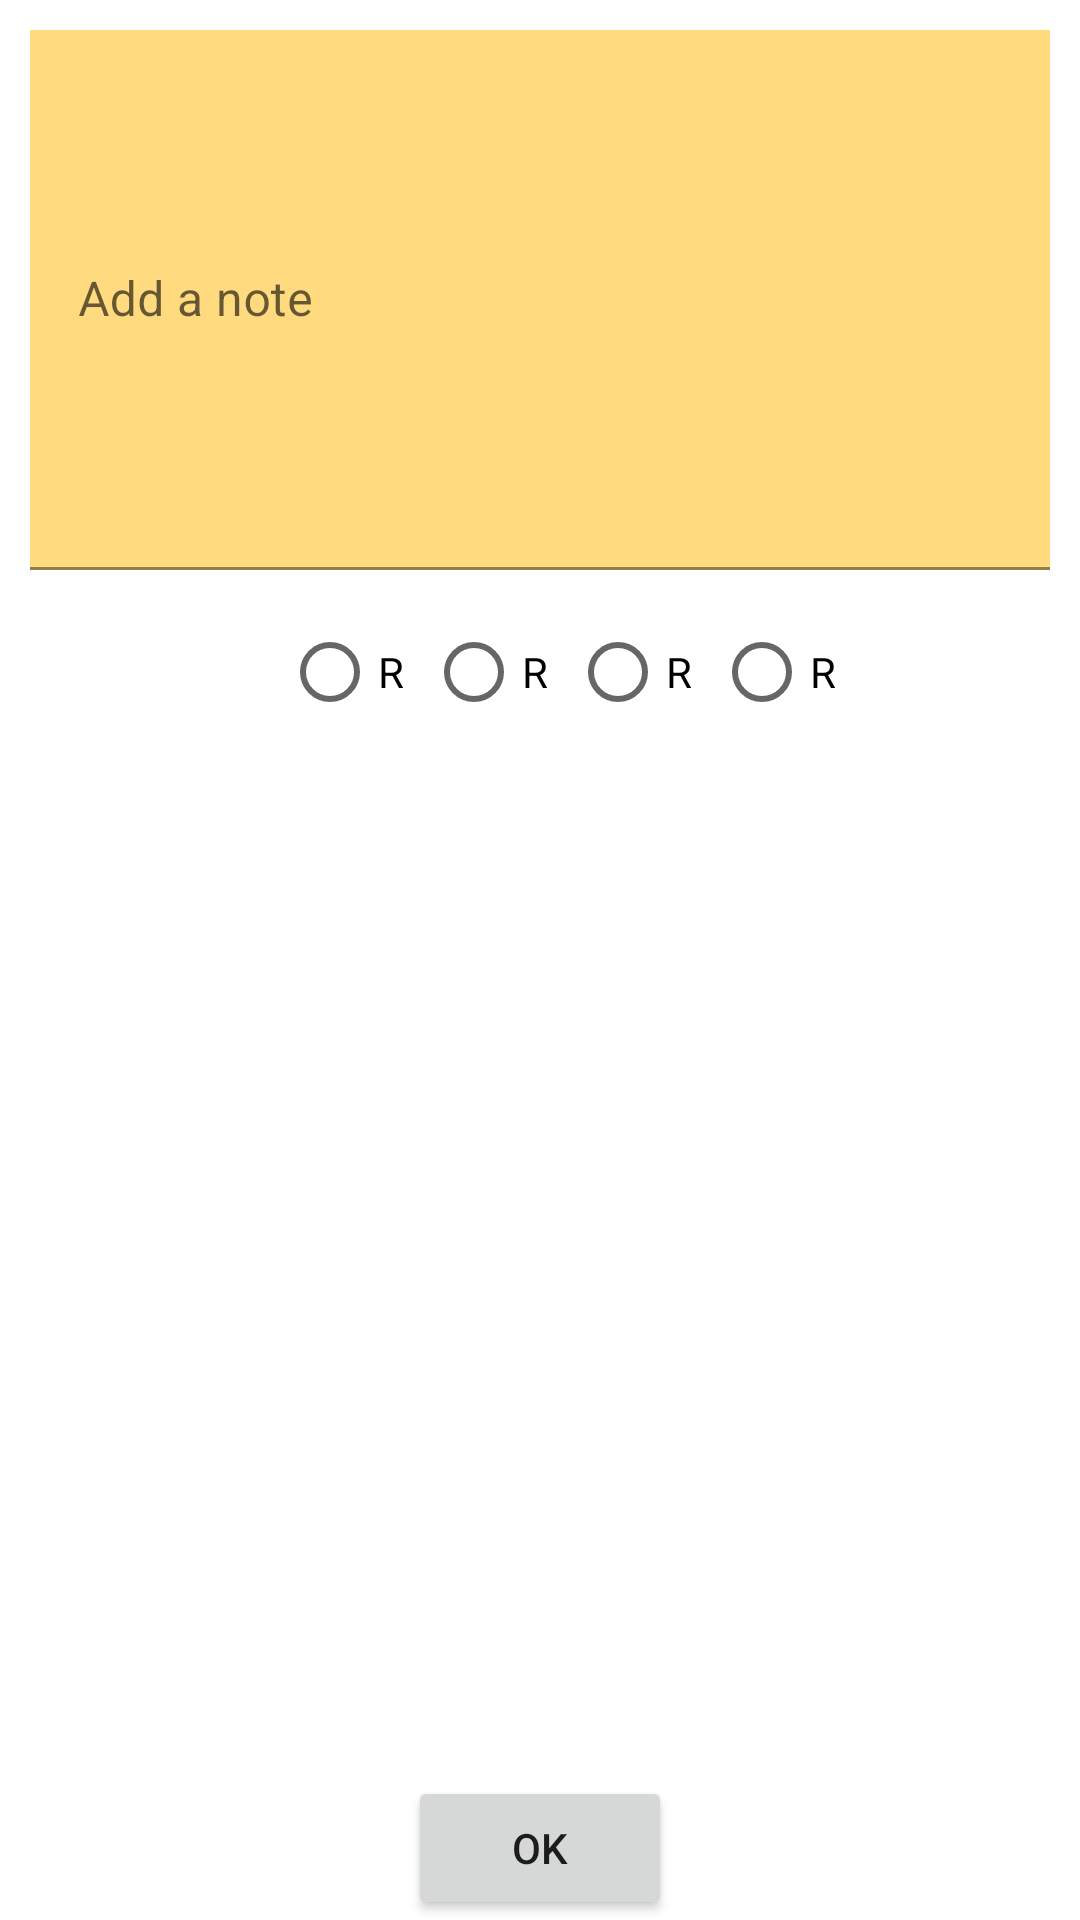

Write the Android layout XML for this screen, with the resource values it uses.
<!-- AndroidManifest.xml: application theme Theme.StarvingNotebook -->
<!-- res/layout/fragment_generate_notes.xml -->
<?xml version="1.0" encoding="utf-8"?>
<androidx.constraintlayout.widget.ConstraintLayout xmlns:android="http://schemas.android.com/apk/res/android"
    xmlns:tools="http://schemas.android.com/tools"
    android:layout_width="match_parent"
    android:layout_height="match_parent"
    xmlns:app="http://schemas.android.com/apk/res-auto"
    tools:context=".generateNotesFragment">

    <com.google.android.material.textfield.TextInputLayout
        app:layout_constraintTop_toTopOf="parent"
    android:id="@+id/textSetupWeight"
    android:layout_width="match_parent"
    android:layout_height="200dp"
    android:padding="10dp"


    android:hint="Add a note">

        <com.google.android.material.textfield.TextInputEditText
            android:layout_width="match_parent"
            android:layout_height="match_parent"
            android:background="@color/secondary_orange_light" />

    </com.google.android.material.textfield.TextInputLayout>

    <RadioGroup
        android:id="@+id/radioGroup"
        android:layout_width="wrap_content"
        android:layout_height="wrap_content"
        android:orientation="horizontal"
        app:layout_constraintTop_toBottomOf="@id/textSetupWeight"
        app:layout_constraintStart_toStartOf="parent"
        app:layout_constraintEnd_toEndOf="parent">

        <RadioButton
            android:id="@+id/radioButton1"
            android:layout_width="20dp"
            android:layout_height="20dp"
            android:button="@null"

           android:drawableRight="@drawable/radio_smile_1"
            android:checked="true" />

        <RadioButton
            android:id="@+id/radioButton2"
            android:layout_width="match_parent"
            android:layout_height="wrap_content"
            android:text="R" />

        <RadioButton
            android:id="@+id/radioButton3"
            android:layout_width="match_parent"
            android:layout_height="wrap_content"
            android:text="R" />

        <RadioButton
            android:id="@+id/radioButton4"
            android:layout_width="match_parent"
            android:layout_height="wrap_content"
            android:text="R" />

        <RadioButton
            android:id="@+id/radioButton5"
            android:layout_width="match_parent"
            android:layout_height="wrap_content"
            android:text="R" />
    </RadioGroup>

    <Button
        android:id="@+id/button2"
        android:layout_width="wrap_content"
        android:layout_height="wrap_content"
        android:text="Ok"
        app:layout_constraintBottom_toBottomOf="parent"
        app:layout_constraintEnd_toEndOf="parent"
        app:layout_constraintStart_toStartOf="parent"
        app:layout_constraintTop_toBottomOf="@+id/radio" />

</androidx.constraintlayout.widget.ConstraintLayout>
<!-- resources referenced by this layout -->
<resources>
  <color name="secondary_orange_light">#ffda7f</color>
  <!-- drawable radio_smile_1 (drawable) -->
  <?xml version="1.0" encoding="utf-8"?>
  <selector xmlns:android="http://schemas.android.com/apk/res/android">
      <item android:drawable="@drawable/face_smiling" android:state_checked="true" />
      <item android:drawable="@drawable/face_smilinggrey" android:state_checked="false" />
  </selector>
  <style name="Theme.StarvingNotebook" parent="Theme.MaterialComponents.DayNight.DarkActionBar">
          
          <item name="colorPrimary">@color/primary_green_base</item>
          <item name="colorPrimaryVariant">@color/primary_green_dark</item>
          <item name="colorOnPrimary">@color/white</item>
          
          <item name="colorSecondary">@color/secondary_orange_light</item>
          <item name="colorSecondaryVariant">@color/secondary_orange_dark</item>
          <item name="colorOnSecondary">@color/black</item>
          
          <item name="android:statusBarColor" tools:targetApi="l">?attr/colorPrimaryVariant</item>
          
          <item name="android:radioButtonStyle">@style/RadioButton</item>
  
      </style>
  <color name="primary_green_base">#68b88a</color>
  <color name="primary_green_dark">#37885d</color>
  <color name="white">#FFFFFFFF</color>
  <color name="secondary_orange_dark">#b07a21</color>
  <color name="black">#FF000000</color>
  <style name="RadioButton" parent="@android:style/Widget.CompoundButton.RadioButton">
          <item name="android:button">@drawable/radio</item>
      </style>
  <!-- drawable radio (drawable) -->
  <?xml version="1.0" encoding="utf-8"?>
  <selector xmlns:android="http://schemas.android.com/apk/res/android">
      <item android:state_checked="true" android:state_window_focused="false"
          android:drawable="@drawable/icon_settings" />
      <item android:state_checked="false" android:state_window_focused="false"
          android:drawable="@drawable/icon_settings" />
      <item android:state_checked="true" android:state_pressed="true"
          android:drawable="@drawable/icon_settings_active" />
      <item android:state_checked="false" android:state_pressed="true"
          android:drawable="@drawable/icon_settings" />
      <item android:state_checked="true" android:state_focused="true"
          android:drawable="@drawable/icon_settings" />
      <item android:state_checked="false" android:state_focused="true"
          android:drawable="@drawable/icon_settings" />
      <item android:state_checked="false" android:drawable="@drawable/icon_settings" />
      <item android:state_checked="true" android:drawable="@drawable/icon_settings" />
  </selector>
</resources>
